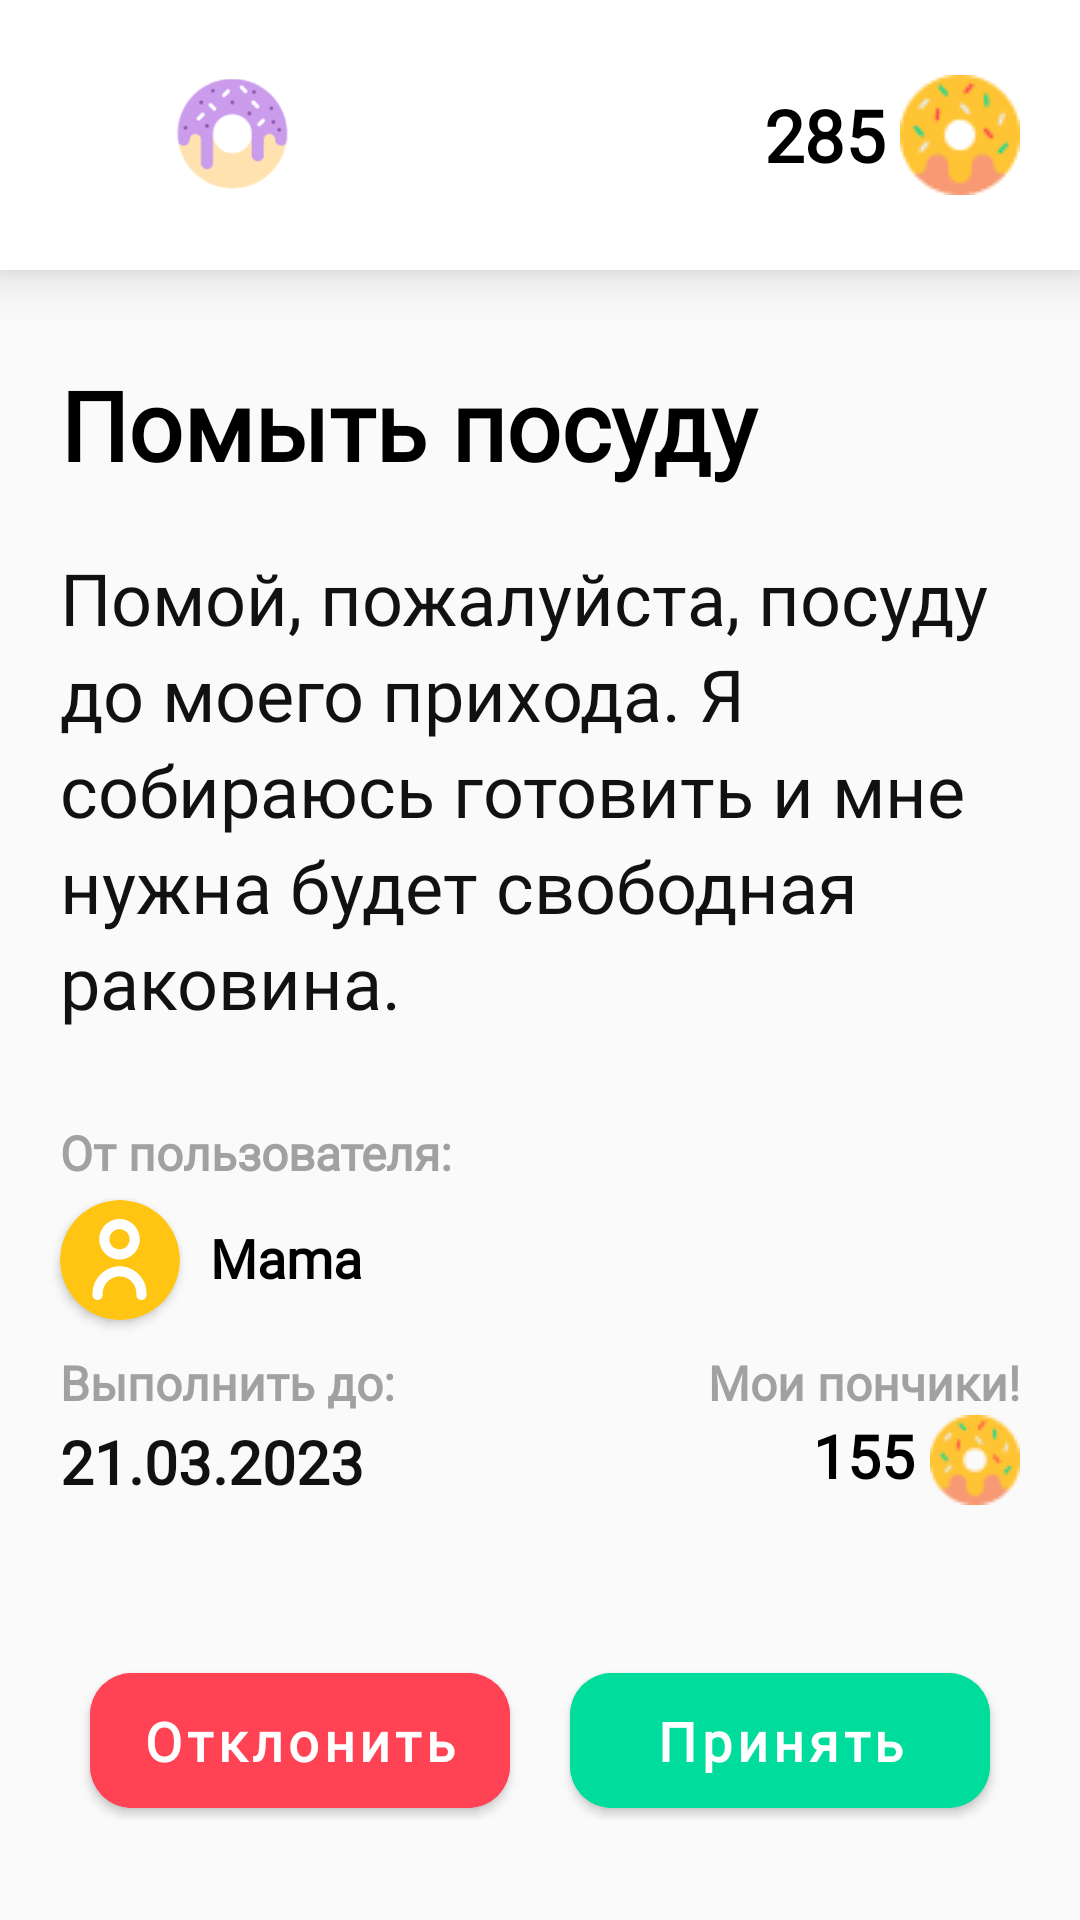

Reconstruct the res/layout file that produces this screen, plus the resources it refers to.
<!-- AndroidManifest.xml: application theme Theme.Donut -->
<!-- res/layout/fragment_demo_request.xml -->
<?xml version="1.0" encoding="utf-8"?>
<androidx.constraintlayout.widget.ConstraintLayout xmlns:android="http://schemas.android.com/apk/res/android"
    xmlns:app="http://schemas.android.com/apk/res-auto"
    xmlns:tools="http://schemas.android.com/tools"
    android:layout_width="match_parent"
    android:fitsSystemWindows="true"
    android:layout_height="match_parent"
    tools:context=".ui.demo_request_fragment.DemoRequestFragment">


    <androidx.appcompat.widget.Toolbar
        android:id="@+id/home_cv"
        android:layout_width="match_parent"
        android:layout_height="90dp"
        android:background="@color/white"
        android:elevation="10dp"
        app:layout_constraintStart_toStartOf="parent"
        app:layout_constraintTop_toTopOf="parent">


        <ImageView
            android:layout_width="162dp"
            android:layout_height="40dp"
            android:layout_gravity="center_vertical"
            android:layout_marginStart="20dp"
            android:fontFamily="@font/nunito_bold"
            android:src="@drawable/ic_logo"
            android:text="Главная"
            android:textColor="@color/black"
            android:textFontWeight="900"
            android:textSize="32sp"
            app:layout_constraintBottom_toBottomOf="parent"
            app:layout_constraintStart_toStartOf="parent"
            app:layout_constraintTop_toTopOf="parent" />

        <ImageView
            android:id="@+id/donut_coin"
            android:layout_width="wrap_content"
            android:layout_height="wrap_content"
            android:layout_gravity="end"
            android:layout_marginEnd="20dp"
            android:src="@drawable/ic_donut"
            app:layout_constraintBottom_toBottomOf="parent"
            app:layout_constraintEnd_toEndOf="parent"
            app:layout_constraintTop_toTopOf="parent" />

        <TextView
            android:layout_width="wrap_content"
            android:layout_height="wrap_content"
            android:layout_gravity="end"
            android:layout_marginEnd="5dp"
            android:fontFamily="@font/nunito_bold"
            android:text="285"
            android:textColor="@color/black"
            android:textFontWeight="900"
            android:textSize="24sp"
            app:layout_constraintBottom_toBottomOf="parent"
            app:layout_constraintEnd_toStartOf="@id/donut_coin"
            app:layout_constraintTop_toTopOf="parent" />


    </androidx.appcompat.widget.Toolbar>


    <TextView
        android:id="@+id/tasks_tv"
        android:layout_width="match_parent"
        android:layout_height="wrap_content"
        android:layout_marginHorizontal="20dp"
        android:layout_marginTop="30dp"
        android:fontFamily="@font/nunito_bold"
        android:text="Помыть посуду"
        android:textColor="@color/black"
        android:textFontWeight="800"
        android:textSize="32sp"
        app:layout_constraintStart_toStartOf="parent"
        app:layout_constraintTop_toBottomOf="@id/home_cv" />


    <TextView
        android:id="@+id/describe_tv"
        android:layout_width="match_parent"
        android:layout_height="wrap_content"
        android:layout_marginHorizontal="20dp"
        android:layout_marginTop="20dp"
        android:fontFamily="@font/nunito"
        android:lineHeight="32dp"
        android:text="@string/describe_test"
        android:textColor="@color/light_color"
        android:textFontWeight="400"
        android:textSize="24sp"
        app:layout_constraintStart_toStartOf="parent"
        app:layout_constraintTop_toBottomOf="@id/tasks_tv" />

    <TextView
        android:id="@+id/byuser_tv"
        android:layout_width="wrap_content"
        android:layout_height="wrap_content"
        android:layout_marginHorizontal="20dp"
        android:layout_marginTop="30dp"
        android:fontFamily="@font/nunito"
        android:text="От пользователя:"
        android:textColor="@color/light_gray"
        android:textFontWeight="900"
        android:textSize="16sp"
        app:layout_constraintStart_toStartOf="parent"
        app:layout_constraintTop_toBottomOf="@id/describe_tv" />

    <androidx.cardview.widget.CardView
        android:id="@+id/ava_cv"
        android:layout_width="40dp"
        android:layout_height="40dp"
        android:layout_centerHorizontal="true"
        android:layout_marginStart="20dp"
        android:layout_marginTop="5dp"
        android:backgroundTint="@color/light_yellow"
        android:elevation="12dp"
        app:cardCornerRadius="40dp"
        app:layout_constraintStart_toStartOf="parent"
        app:layout_constraintTop_toBottomOf="@id/byuser_tv">

        <ImageView
            android:id="@+id/imageView1"
            android:layout_width="wrap_content"
            android:layout_height="wrap_content"
            android:layout_gravity="center"
            android:scaleType="centerCrop"
            android:src="@drawable/ic_ava" />
    </androidx.cardview.widget.CardView>

    <TextView
        android:id="@+id/author_tv"
        android:layout_width="wrap_content"
        android:layout_height="wrap_content"
        android:layout_marginStart="10dp"
        android:layout_marginTop="12dp"
        android:fontFamily="@font/nunito_bold"
        android:lineHeight="25dp"
        android:text="Mama"
        android:textColor="@color/black"
        android:textFontWeight="800"
        android:textSize="18sp"
        app:layout_constraintStart_toEndOf="@id/ava_cv"
        app:layout_constraintTop_toBottomOf="@id/byuser_tv" />


    <TextView
        android:id="@+id/vipoln_tv"
        style="@style/TextView"
        android:layout_width="wrap_content"
        android:layout_height="wrap_content"
        android:layout_marginStart="20dp"
        android:layout_marginTop="10dp"
        android:lineHeight="22sp"
        android:text="Выполнить до: "
        android:textColor="@color/light_gray"
        android:textFontWeight="900"
        android:textSize="16sp"
        app:layout_constraintStart_toStartOf="parent"
        app:layout_constraintTop_toBottomOf="@id/ava_cv" />

    <TextView
        android:id="@+id/date_tv"
        style="@style/TextView"
        android:layout_width="wrap_content"
        android:layout_height="wrap_content"
        android:layout_marginStart="20sp"
        android:layout_marginTop="2dp"
        android:text="21.03.2023"
        android:textColor="@color/light_color"
        android:textFontWeight="900"
        android:textSize="20sp"
        app:layout_constraintStart_toStartOf="parent"
        app:layout_constraintTop_toBottomOf="@id/vipoln_tv" />

    <TextView
        android:id="@+id/my_ponch_tv"
        android:layout_width="wrap_content"
        android:layout_height="wrap_content"
        android:layout_marginTop="10dp"
        android:layout_marginEnd="20dp"
        android:fontFamily="@font/nunito"
        android:text="Мои пончики!"
        android:textColor="@color/light_gray"
        android:textFontWeight="900"
        android:textSize="16sp"
        app:layout_constraintEnd_toEndOf="parent"
        app:layout_constraintTop_toBottomOf="@id/ava_cv" />

    <ImageView
        android:id="@+id/donut_iv"
        android:layout_width="wrap_content"
        android:layout_height="wrap_content"
        android:layout_marginEnd="20dp"
        android:src="@drawable/ic_little_donut"
        app:layout_constraintEnd_toEndOf="parent"
        app:layout_constraintTop_toBottomOf="@id/my_ponch_tv" />

    <TextView
        android:id="@+id/price_tv"
        style="@style/TextView"
        android:layout_width="wrap_content"
        android:layout_height="wrap_content"
        android:layout_marginEnd="5dp"
        android:text="155"
        android:textFontWeight="900"
        android:textSize="20sp"
        app:layout_constraintEnd_toStartOf="@id/donut_iv"
        app:layout_constraintTop_toBottomOf="@id/my_ponch_tv" />

    <LinearLayout
        android:layout_width="match_parent"
        android:layout_height="55dp"
        android:layout_marginTop="51dp"
        android:orientation="horizontal"
        android:weightSum="2"
        android:layout_marginHorizontal="20dp"
        app:layout_constraintTop_toBottomOf="@id/date_tv">

        <com.google.android.material.button.MaterialButton
            android:id="@+id/cancel_btn"
            android:layout_width="match_parent"
            android:layout_height="57dp"
            android:layout_marginHorizontal="10dp"
            android:layout_weight="1"
            android:fontFamily="@font/nunito_bold"
            android:lineHeight="25dp"
            android:text="Отклонить"
            android:textAllCaps="false"
            android:textColor="@color/white"
            android:backgroundTint="#FF4355"
            android:textFontWeight="700"
            android:textSize="18sp"
            app:cornerRadius="14dp" />

        <com.google.android.material.button.MaterialButton
            android:id="@+id/accept_btn"
            android:layout_width="match_parent"
            android:layout_height="57dp"
            android:layout_marginHorizontal="10dp"
            android:layout_weight="1"
            android:backgroundTint="#00DC9B"
            android:fontFamily="@font/nunito_bold"
            android:lineHeight="25dp"
            android:text="Принять"
            android:textAllCaps="false"
            android:textColor="@color/white"
            android:textFontWeight="700"
            android:textSize="18sp"
            app:cornerRadius="14dp" />
    </LinearLayout>

</androidx.constraintlayout.widget.ConstraintLayout>
<!-- resources referenced by this layout -->
<resources>
  <color name="black">#FF000000</color>
  <color name="light_color">#111111</color>
  <color name="light_gray">#A1A1A1</color>
  <color name="light_yellow">#FFC512</color>
  <color name="white">#FFFFFFFF</color>
  <!-- drawable ic_ava (drawable) -->
  <vector xmlns:android="http://schemas.android.com/apk/res/android"
      android:width="19dp"
      android:height="27dp"
      android:viewportWidth="19"
      android:viewportHeight="27">
    <path
        android:pathData="M8.884,15.7711C4.0895,16.2045 0.4368,20.2557 0.5005,25.0693V25.3134C0.5005,26.2454 1.256,27.0009 2.1879,27.0009C3.1199,27.0009 3.8754,26.2454 3.8754,25.3134V25.0018C3.8247,22.0463 6.0058,19.5259 8.938,19.1518C12.0331,18.8449 14.791,21.1052 15.098,24.2003C15.1161,24.3833 15.1253,24.567 15.1254,24.7509V25.3134C15.1254,26.2454 15.881,27.0009 16.8129,27.0009C17.7449,27.0009 18.5004,26.2454 18.5004,25.3134V24.7509C18.4949,19.7747 14.4565,15.7452 9.4804,15.7507C9.2814,15.7509 9.0825,15.7577 8.884,15.7711Z"
        android:fillColor="@color/white"/>
    <path
        android:pathData="M9.5005,13.5C13.2284,13.5 16.2505,10.4779 16.2505,6.75C16.2505,3.0221 13.2284,0 9.5005,0C5.7726,0 2.7505,3.0221 2.7505,6.75C2.7542,10.4764 5.7741,13.4963 9.5005,13.5ZM9.5005,3.375C11.3644,3.375 12.8755,4.8861 12.8755,6.75C12.8755,8.6139 11.3644,10.125 9.5005,10.125C7.6365,10.125 6.1255,8.6139 6.1255,6.75C6.1255,4.8861 7.6365,3.375 9.5005,3.375Z"
        android:fillColor="@color/white"/>
  </vector>
  <!-- drawable ic_donut: png bitmap (drawable, 1903 bytes) -->
  <!-- drawable ic_little_donut: png bitmap (drawable, 1385 bytes) -->
  <!-- drawable ic_logo: png bitmap (drawable, 12414 bytes) -->
  <string name="describe_test">Помой, пожалуйста, посуду до моего прихода. Я собираюсь готовить и мне нужна будет свободная раковина.</string>
  <style name="TextView">
          <item name="fontFamily">@font/nunito_bold</item>
          <item name="fontWeight">900</item>
          <item name="android:textColor">@color/black</item>
      </style>
  <style name="Theme.Donut" parent="Theme.MaterialComponents.DayNight.NoActionBar.Bridge">
          
  
          <item name="colorPrimary">#FFC512</item>
          <item name="colorPrimaryVariant">@color/purple_700</item>
          <item name="colorOnPrimary">@color/white</item>
          
          <item name="colorSecondary">@color/teal_200</item>
          <item name="colorSecondaryVariant">@color/teal_700</item>
          <item name="colorOnSecondary">@color/black</item>
          
          <item name="android:statusBarColor" tools:targetApi="l">@color/white</item>
          
  
          <item name="android:windowTranslucentStatus">true</item>
          <item name="android:windowTranslucentNavigation">false</item>
  
      </style>
  <color name="purple_700">#FF3700B3</color>
  <color name="teal_200">#FF03DAC5</color>
  <color name="teal_700">#FF018786</color>
</resources>
